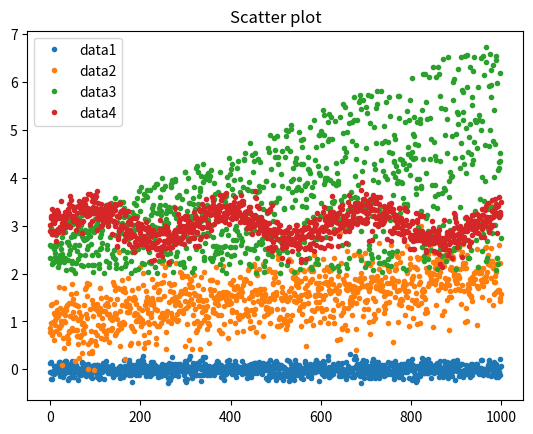

Generate this figure with matplotlib:
import matplotlib.pyplot as plt
import pandas as pd
import numpy as np

data1 = np.random.normal(0, 0.1, 1000)
data2 = np.random.normal(1, 0.4, 1000) + np.linspace(0, 1, 1000)
data3 = 2 + np.random.random(1000) * np.linspace(1, 5, 1000)
data4 = np.random.normal(3, 0.2, 1000) + 0.3 * np.sin(np.linspace(0, 20, 1000))

data = np.vstack([data1, data2, data3, data4]).transpose()

df = pd.DataFrame(data, columns=['data1', 'data2', 'data3', 'data4'])
print(df.head())

# df.plot()
# plt.title('Line plot')
df.plot(style='.')
plt.title('Scatter plot')


plt.show()